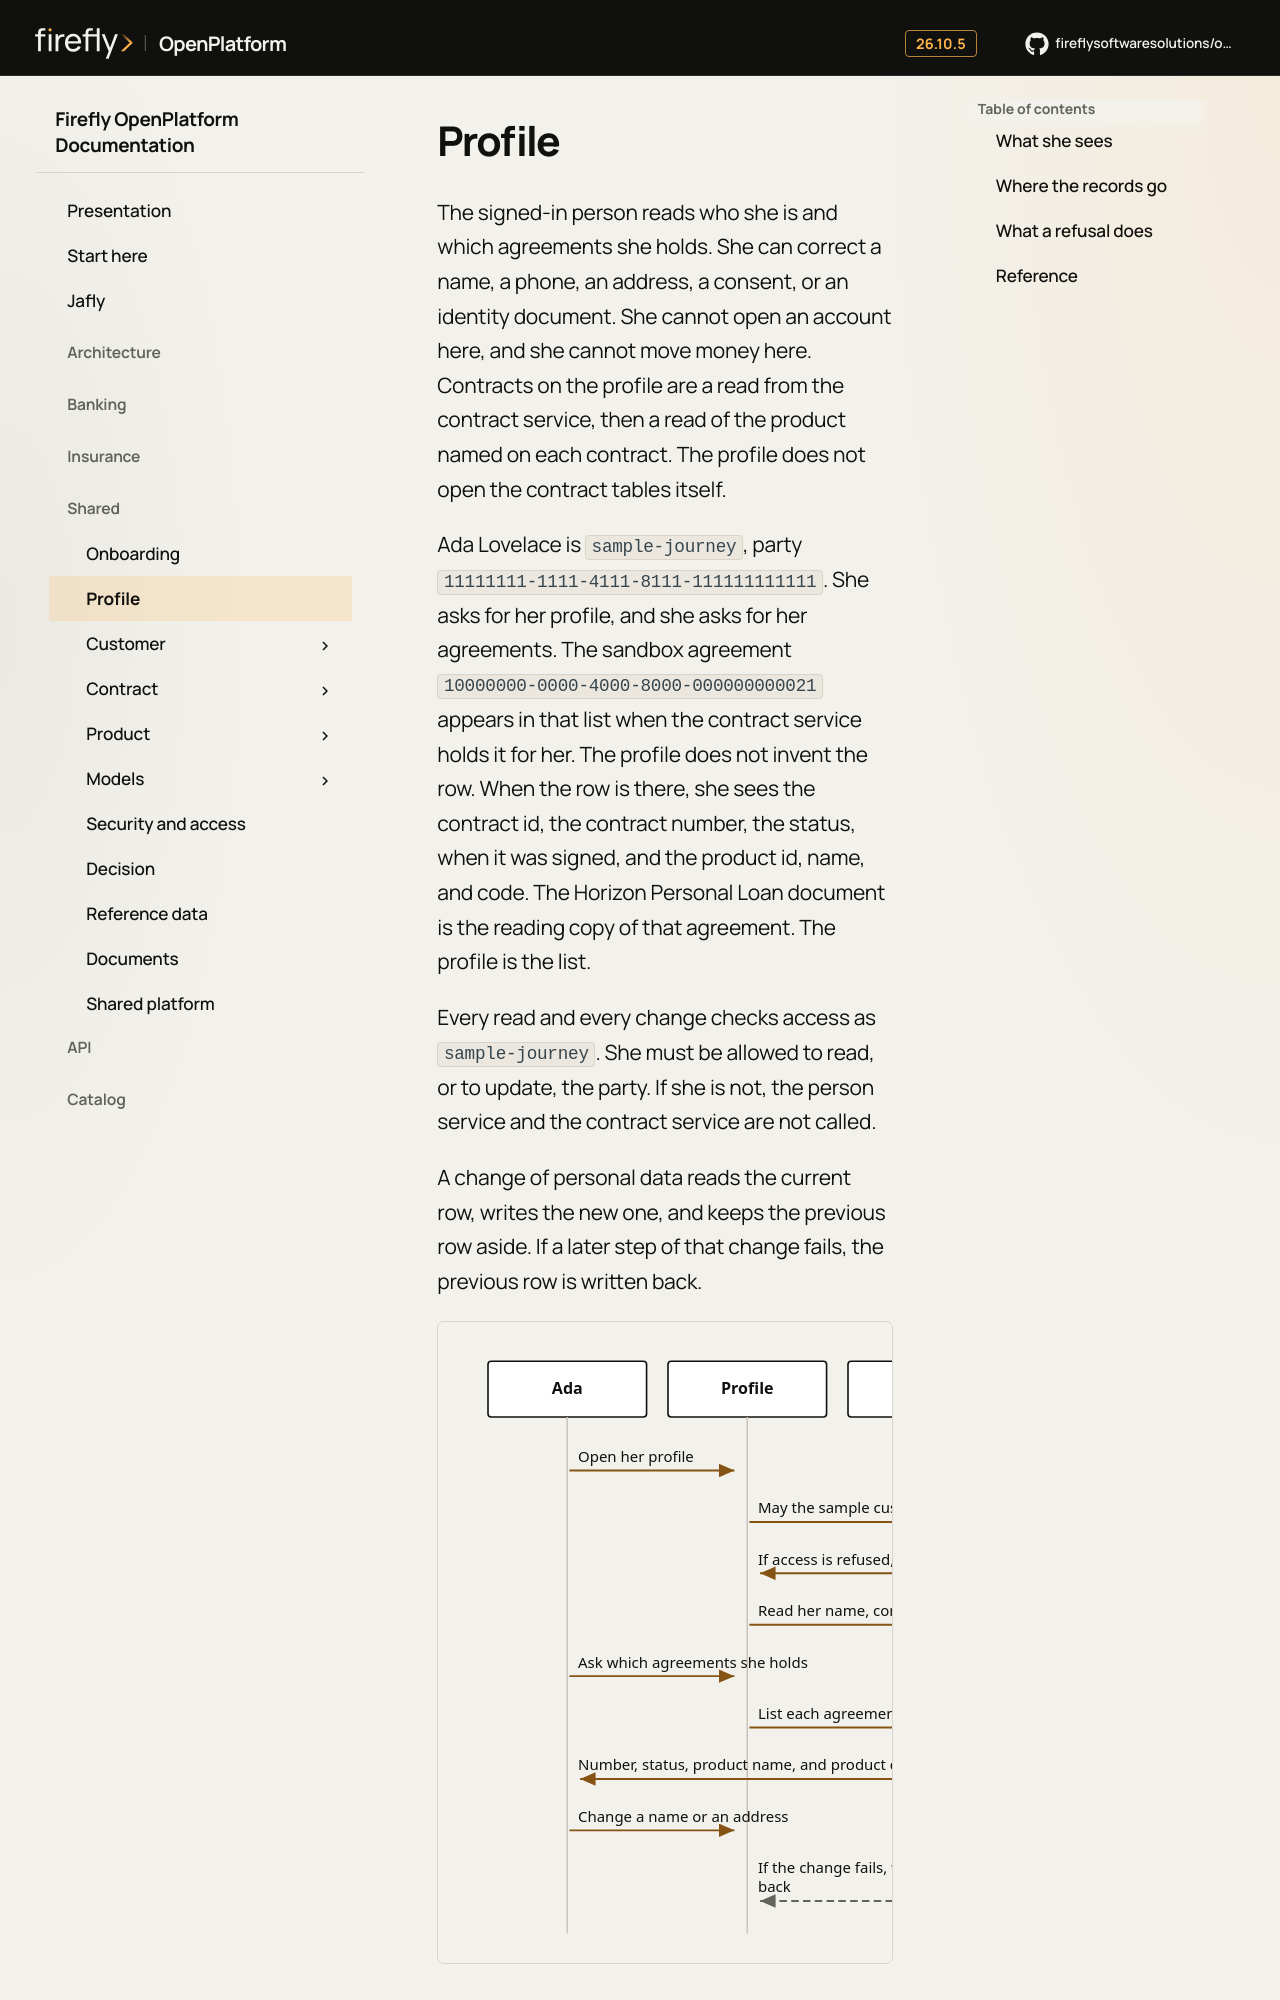

repository: firefly-oss/openplatform-docs · page: experience/public/profile/index.html · generator: mkdocs

# Profile

The signed-in person reads who she is and which agreements she holds. She can correct a name, a phone, an address, a consent, or an identity document. She cannot open an account here, and she cannot move money here. Contracts on the profile are a read from the contract service, then a read of the product named on each contract. The profile does not open the contract tables itself.

Ada Lovelace is `sample-journey`, party `11111111-1111-4111-8111-111111111111`. She asks for her profile, and she asks for her agreements. The sandbox agreement `10000000-0000-4000-8000-000000000021` appears in that list when the contract service holds it for her. The profile does not invent the row. When the row is there, she sees the contract id, the contract number, the status, when it was signed, and the product id, name, and code. The Horizon Personal Loan document is the reading copy of that agreement. The profile is the list.

Every read and every change checks access as `sample-journey`. She must be allowed to read, or to update, the party. If she is not, the person service and the contract service are not called.

A change of personal data reads the current row, writes the new one, and keeps the previous row aside. If a later step of that change fails, the previous row is written back.
